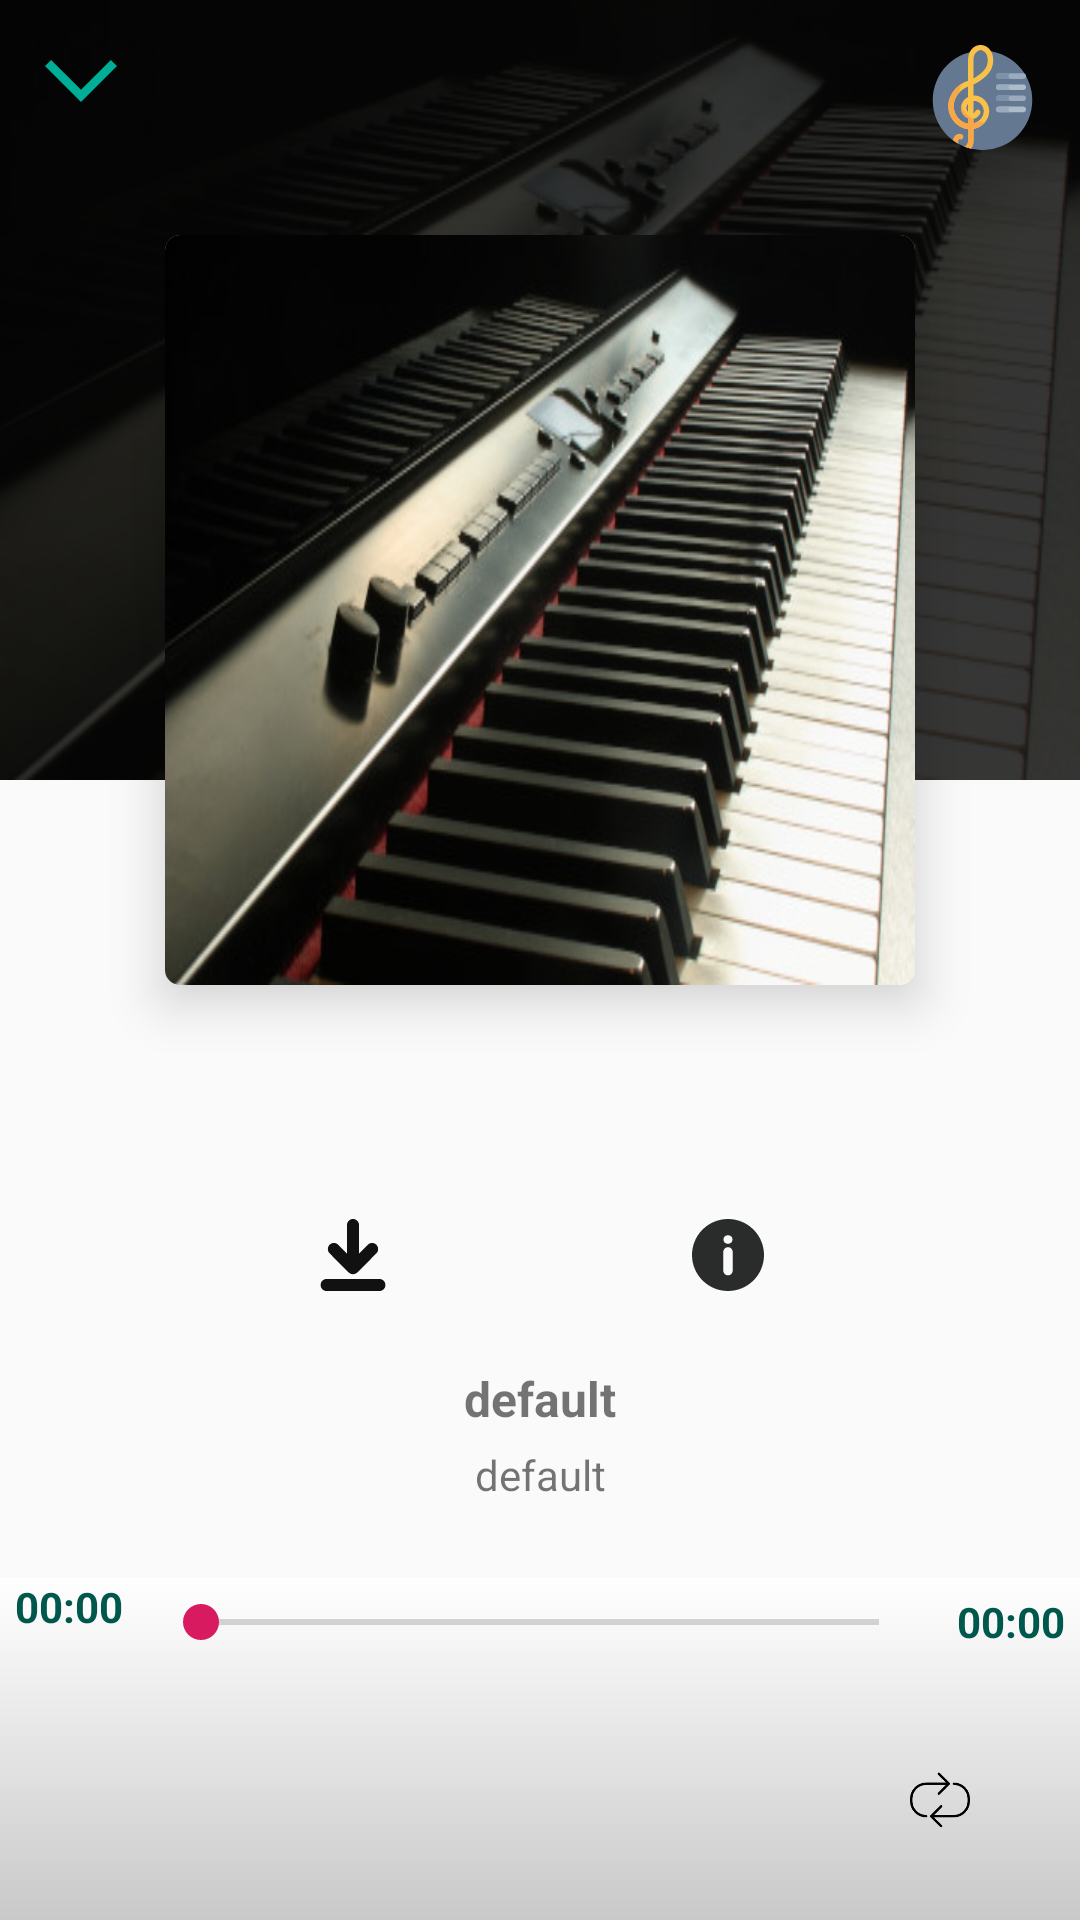

Android layout source for this screen:
<!-- AndroidManifest.xml: application theme AppTheme -->
<!-- res/layout/activity_play.xml -->
<?xml version="1.0" encoding="utf-8"?>
<android.support.v4.widget.DrawerLayout xmlns:android="http://schemas.android.com/apk/res/android"
    xmlns:tools="http://schemas.android.com/tools"
    android:id="@+id/drawer_play"
    android:layout_width="match_parent"
    android:layout_height="match_parent"
    tools:context=".ui.play.PlayActivity">

    <include layout="@layout/layout_music" />

    <include layout="@layout/layout_now_playing" />
</android.support.v4.widget.DrawerLayout>
<!-- res/layout/layout_music.xml (included above) -->
<?xml version="1.0" encoding="utf-8"?>
<android.support.constraint.ConstraintLayout xmlns:android="http://schemas.android.com/apk/res/android"
    xmlns:app="http://schemas.android.com/apk/res-auto"
    android:layout_width="match_parent"
    android:layout_height="match_parent">

    <include
        android:id="@+id/layout_play_info"
        layout="@layout/layout_play_info"
        android:layout_width="0dp"
        android:layout_height="0dp"
        app:layout_constraintBottom_toTopOf="@id/layout_play_control_bar"
        app:layout_constraintLeft_toLeftOf="parent"
        app:layout_constraintRight_toRightOf="parent"
        app:layout_constraintTop_toTopOf="parent" />

    <ImageView
        android:id="@+id/image_close"
        android:layout_width="wrap_content"
        android:layout_height="wrap_content"
        android:layout_marginStart="@dimen/dp_15"
        android:layout_marginTop="@dimen/dp_15"
        android:src="@drawable/ic_down_arrow"
        app:layout_constraintLeft_toLeftOf="parent"
        app:layout_constraintTop_toTopOf="parent" />

    <ImageView
        android:id="@+id/image_now_playing"
        android:layout_width="@dimen/dp_35"
        android:layout_height="@dimen/dp_35"
        android:layout_marginTop="@dimen/dp_15"
        android:layout_marginEnd="@dimen/dp_15"
        android:src="@drawable/ic_list"
        app:layout_constraintRight_toRightOf="parent"
        app:layout_constraintTop_toTopOf="parent" />

    <include
        android:id="@+id/layout_play_control_bar"
        layout="@layout/layout_play_control_bar"
        android:layout_width="0dp"
        android:layout_height="wrap_content"
        app:layout_constraintBottom_toBottomOf="parent"
        app:layout_constraintLeft_toLeftOf="parent"
        app:layout_constraintRight_toRightOf="parent" />
</android.support.constraint.ConstraintLayout>
<!-- res/layout/layout_now_playing.xml (included above) -->
<?xml version="1.0" encoding="utf-8"?>
<android.support.design.widget.NavigationView xmlns:android="http://schemas.android.com/apk/res/android"
    xmlns:app="http://schemas.android.com/apk/res-auto"
    android:layout_width="match_parent"
    android:layout_height="match_parent"
    android:layout_gravity="end"
    android:background="@color/black_transparent"
    android:fitsSystemWindows="true">

    <LinearLayout
        android:layout_width="match_parent"
        android:layout_height="match_parent"
        android:orientation="vertical">

        <Button
            android:layout_width="wrap_content"
            android:layout_height="wrap_content"
            android:layout_gravity="center_horizontal"
            android:layout_marginTop="@dimen/dp_15"
            android:layout_marginBottom="@dimen/dp_15"
            android:paddingStart="@dimen/dp_30"
            android:paddingEnd="@dimen/dp_30"
            android:text="@string/title_now_playing"
            android:textColor="@color/color_primary" />

        <android.support.v7.widget.RecyclerView
            android:id="@+id/recycler_now_playing"
            android:layout_width="match_parent"
            android:layout_height="wrap_content"
            android:layout_marginStart="@dimen/dp_10"
            android:layout_marginEnd="@dimen/dp_10"
            android:orientation="vertical"
            app:layoutManager="android.support.v7.widget.LinearLayoutManager" />
    </LinearLayout>
</android.support.design.widget.NavigationView>
<!-- res/layout/layout_play_info.xml (included above) -->
<?xml version="1.0" encoding="utf-8"?>
<android.support.constraint.ConstraintLayout xmlns:android="http://schemas.android.com/apk/res/android"
    xmlns:app="http://schemas.android.com/apk/res-auto"
    android:layout_width="match_parent"
    android:layout_height="match_parent"
    app:popupTheme="@style/ThemeOverlay.AppCompat.Light">

    <ImageView
        android:id="@+id/image_background"
        android:layout_width="0dp"
        android:layout_height="@dimen/dp_260"
        android:scaleType="fitXY"
        android:src="@drawable/classical"
        android:transitionName="fromMini"
        app:layout_constraintLeft_toLeftOf="parent"
        app:layout_constraintRight_toRightOf="parent"
        app:layout_constraintTop_toTopOf="parent" />

    <View
        android:layout_width="0dp"
        android:layout_height="@dimen/dp_260"
        android:background="@color/color_transparent"
        app:layout_constraintBottom_toBottomOf="@id/image_background"
        app:layout_constraintLeft_toLeftOf="@+id/image_background"
        app:layout_constraintRight_toRightOf="@id/image_background"
        app:layout_constraintTop_toTopOf="@id/image_background" />

    <android.support.v7.widget.CardView
        android:id="@+id/card_artwork"
        android:layout_width="wrap_content"
        android:layout_height="wrap_content"
        app:cardCornerRadius="@dimen/dp_5"
        app:cardElevation="@dimen/dp_10"
        app:layout_constraintBottom_toTopOf="@id/image_download"
        app:layout_constraintLeft_toLeftOf="parent"
        app:layout_constraintRight_toRightOf="parent"
        app:layout_constraintTop_toTopOf="parent">

        <ImageView
            android:id="@+id/image_artwork"
            android:layout_width="@dimen/dp_250"
            android:layout_height="@dimen/dp_250"
            android:scaleType="fitXY"
            android:src="@drawable/classical"
            android:transitionName="fromMini" />
    </android.support.v7.widget.CardView>

    <ImageView
        android:id="@+id/image_download"
        android:layout_width="wrap_content"
        android:layout_height="wrap_content"
        android:layout_marginBottom="@dimen/dp_25"
        android:src="@drawable/ic_download_black"
        app:layout_constraintBottom_toTopOf="@id/text_title"
        app:layout_constraintHorizontal_chainStyle="spread"
        app:layout_constraintLeft_toLeftOf="@id/card_artwork"
        app:layout_constraintRight_toLeftOf="@id/image_favorite" />

    <ImageView
        android:id="@+id/image_favorite"
        android:layout_width="wrap_content"
        android:layout_height="wrap_content"
        android:src="@drawable/ic_like"
        app:layout_constraintBottom_toBottomOf="@id/image_download"
        app:layout_constraintLeft_toRightOf="@id/image_download"
        app:layout_constraintRight_toLeftOf="@id/image_info"
        app:layout_constraintTop_toTopOf="@id/image_download" />

    <ImageView
        android:id="@+id/image_info"
        android:layout_width="wrap_content"
        android:layout_height="wrap_content"
        android:src="@drawable/ic_info"
        app:layout_constraintBottom_toBottomOf="@id/image_favorite"
        app:layout_constraintLeft_toRightOf="@id/image_favorite"
        app:layout_constraintRight_toRightOf="@id/card_artwork"
        app:layout_constraintTop_toTopOf="@id/image_favorite" />

    <TextView
        android:id="@+id/text_title"
        android:layout_width="@dimen/dp_220"
        android:layout_height="wrap_content"
        android:layout_marginBottom="@dimen/dp_5"
        android:ellipsize="marquee"
        android:marqueeRepeatLimit="marquee_forever"
        android:singleLine="true"
        android:text="@string/default_name"
        android:textAlignment="center"
        android:textSize="@dimen/sp_16"
        android:textStyle="bold"
        app:layout_constraintBottom_toTopOf="@id/text_artist"
        app:layout_constraintLeft_toLeftOf="parent"
        app:layout_constraintRight_toRightOf="parent" />

    <TextView
        android:id="@+id/text_artist"
        android:layout_width="wrap_content"
        android:layout_height="wrap_content"
        android:layout_marginBottom="@dimen/dp_25"
        android:ellipsize="marquee"
        android:singleLine="true"
        android:text="@string/default_name"
        app:layout_constraintBottom_toBottomOf="parent"
        app:layout_constraintLeft_toLeftOf="parent"
        app:layout_constraintRight_toRightOf="parent" />
</android.support.constraint.ConstraintLayout>
<!-- res/layout/layout_play_control_bar.xml (included above) -->
<?xml version="1.0" encoding="utf-8"?>
<android.support.constraint.ConstraintLayout xmlns:android="http://schemas.android.com/apk/res/android"
    xmlns:app="http://schemas.android.com/apk/res-auto"
    android:layout_width="match_parent"
    android:layout_height="match_parent"
    android:background="@drawable/gradient_to_white">

    <TextView
        android:id="@+id/text_current_time"
        android:layout_width="wrap_content"
        android:layout_height="wrap_content"
        android:layout_marginStart="@dimen/dp_5"
        android:layout_marginTop="@dimen/dp_10"
        android:layout_marginBottom="@dimen/dp_15"
        android:text="@string/default_time"
        android:textColor="@color/color_primary_dark"
        android:textStyle="bold"
        app:layout_constraintBottom_toTopOf="@id/view_control_bar"
        app:layout_constraintLeft_toLeftOf="parent" />

    <SeekBar
        android:id="@+id/seek_bar_track"
        style="@style/ThemeOverlay.AppCompat.Dark"
        android:layout_width="0dp"
        android:layout_height="wrap_content"
        android:layout_marginStart="@dimen/dp_10"
        android:layout_marginTop="@dimen/dp_10"
        android:layout_marginEnd="@dimen/dp_10"
        app:layout_constraintBottom_toBottomOf="@id/text_current_time"
        app:layout_constraintLeft_toRightOf="@id/text_current_time"
        app:layout_constraintRight_toLeftOf="@id/text_total_time"
        app:layout_constraintTop_toTopOf="@id/text_current_time" />

    <TextView
        android:id="@+id/text_total_time"
        android:layout_width="wrap_content"
        android:layout_height="wrap_content"
        android:layout_marginTop="@dimen/dp_10"
        android:layout_marginEnd="@dimen/dp_5"
        android:text="@string/default_time"
        android:textColor="@color/color_primary_dark"
        android:textStyle="bold"
        app:layout_constraintBottom_toBottomOf="@id/text_current_time"
        app:layout_constraintRight_toRightOf="parent"
        app:layout_constraintTop_toTopOf="@id/text_current_time" />

    <View
        android:id="@+id/view_control_bar"
        android:layout_width="0dp"
        android:layout_height="@dimen/dp_80"
        app:layout_constraintBottom_toBottomOf="parent"
        app:layout_constraintLeft_toLeftOf="parent"
        app:layout_constraintRight_toRightOf="parent" />

    <ImageView
        android:id="@+id/image_shuffle"
        android:layout_width="@dimen/dp_20"
        android:layout_height="@dimen/dp_20"
        android:clickable="true"
        android:src="@drawable/ic_shuffle"
        app:layout_constraintBottom_toBottomOf="@id/view_control_bar"
        app:layout_constraintLeft_toLeftOf="@id/view_control_bar"
        app:layout_constraintRight_toLeftOf="@id/image_previous"
        app:layout_constraintTop_toTopOf="@id/view_control_bar"
        app:layout_constraintVertical_chainStyle="spread_inside" />

    <ImageView
        android:id="@+id/image_previous"
        android:layout_width="@dimen/dp_30"
        android:layout_height="@dimen/dp_30"
        android:scaleType="fitXY"
        android:src="@drawable/ic_skip_previous_black_24dp"
        app:layout_constraintBottom_toBottomOf="@id/image_shuffle"
        app:layout_constraintLeft_toRightOf="@id/image_shuffle"
        app:layout_constraintRight_toLeftOf="@id/image_play"
        app:layout_constraintTop_toTopOf="@id/image_shuffle" />

    <ImageView
        android:id="@+id/image_play"
        android:layout_width="@dimen/dp_40"
        android:layout_height="@dimen/dp_40"
        android:src="@drawable/ic_pause"
        app:layout_constraintBottom_toBottomOf="@id/image_previous"
        app:layout_constraintLeft_toRightOf="@id/image_previous"
        app:layout_constraintRight_toLeftOf="@id/image_next"
        app:layout_constraintTop_toTopOf="@id/image_previous" />

    <ProgressBar
        android:id="@+id/progress_play_waiting"
        style="?android:attr/progressBarStyleSmall"
        android:layout_width="@dimen/dp_48"
        android:layout_height="@dimen/dp_48"
        android:src="@drawable/ic_play_button"
        android:visibility="gone"
        app:layout_constraintBottom_toBottomOf="@id/image_play"
        app:layout_constraintLeft_toLeftOf="@id/image_play"
        app:layout_constraintRight_toRightOf="@id/image_play"
        app:layout_constraintTop_toTopOf="@id/image_play" />

    <ImageView
        android:id="@+id/image_next"
        android:layout_width="@dimen/dp_30"
        android:layout_height="@dimen/dp_30"
        android:scaleType="fitXY"
        android:src="@drawable/ic_skip_next_black_24dp"
        app:layout_constraintBottom_toBottomOf="@id/image_play"
        app:layout_constraintLeft_toRightOf="@id/image_play"
        app:layout_constraintRight_toLeftOf="@id/image_loop"
        app:layout_constraintTop_toTopOf="@id/image_play" />

    <ImageView
        android:id="@+id/image_loop"
        android:layout_width="@dimen/dp_20"
        android:layout_height="@dimen/dp_20"
        android:src="@drawable/loop_none"
        app:layout_constraintBottom_toBottomOf="@id/image_next"
        app:layout_constraintLeft_toRightOf="@id/image_next"
        app:layout_constraintRight_toRightOf="parent"
        app:layout_constraintTop_toTopOf="@id/image_next" />
</android.support.constraint.ConstraintLayout>
<!-- resources referenced by this layout -->
<resources>
  <color name="black_transparent">#32000000</color>
  <color name="color_primary">#008577</color>
  <color name="color_primary_dark">#00574B</color>
  <color name="color_transparent">#CC060606</color>
  <dimen name="dp_10">10dp</dimen>
  <dimen name="dp_15">15dp</dimen>
  <dimen name="dp_20">20dp</dimen>
  <dimen name="dp_220">220dp</dimen>
  <dimen name="dp_25">25dp</dimen>
  <dimen name="dp_250">250dp</dimen>
  <dimen name="dp_260">260dp</dimen>
  <dimen name="dp_30">30dp</dimen>
  <dimen name="dp_35">35dp</dimen>
  <dimen name="dp_40">40dp</dimen>
  <dimen name="dp_48">48dp</dimen>
  <dimen name="dp_5">5dp</dimen>
  <dimen name="dp_80">80dp</dimen>
  <dimen name="sp_16">16sp</dimen>
  <!-- drawable classical: jpg bitmap (drawable, 50241 bytes) -->
  <!-- drawable gradient_to_white (drawable) -->
  <?xml version="1.0" encoding="utf-8"?>
  <shape xmlns:android="http://schemas.android.com/apk/res/android">
      <gradient
          android:startColor="@android:color/white"
          android:endColor="@color/black_transparent"
          android:angle="-90"
          />
  </shape>
  <!-- drawable ic_down_arrow (drawable) -->
  <vector android:height="24dp" android:viewportHeight="49.656"
      android:viewportWidth="49.656" android:width="24dp" xmlns:android="http://schemas.android.com/apk/res/android">
      <path android:fillColor="#00AD97" android:pathData="M1.414,14.535l2.828,-2.828l20.586,20.585l20.586,-20.585l2.828,2.828l-23.414,23.415z"/>
      <path android:fillColor="#00AD97" android:pathData="M24.828,39.364L0,14.536l4.242,-4.242l20.586,20.585l20.586,-20.586l4.242,4.242L24.828,39.364zM2.828,14.536l22,22l22,-22.001l-1.414,-1.414L24.828,33.707L4.242,13.122L2.828,14.536z"/>
  </vector>
  <!-- drawable ic_download_black (drawable) -->
  <vector android:height="24dp" android:viewportHeight="268.476"
      android:viewportWidth="268.476" android:width="24dp" xmlns:android="http://schemas.android.com/apk/res/android">
      <path android:fillColor="#121111" android:fillType="evenOdd" android:pathData="M232.943,223.73H35.533c-12.21,0 -22.109,10.017 -22.109,22.373c0,12.356 9.9,22.373 22.109,22.373h197.41c12.21,0 22.109,-10.017 22.109,-22.373C255.052,233.747 245.153,223.73 232.943,223.73zM117.881,199.136c4.034,4.041 9.215,6.147 14.491,6.508c0.626,0.053 1.227,0.188 1.866,0.188c0.633,0 1.228,-0.135 1.847,-0.186c5.284,-0.357 10.473,-2.464 14.512,-6.51l70.763,-70.967c8.861,-8.875 8.861,-23.267 0,-32.142c-8.86,-8.876 -23.225,-8.876 -32.086,0l-32.662,32.756V22.373C156.612,10.017 146.596,0 134.238,0c-12.356,0 -22.372,10.017 -22.372,22.373v106.41L79.204,96.027c-8.86,-8.876 -23.226,-8.876 -32.086,0c-8.86,8.875 -8.86,23.267 0,32.142L117.881,199.136z"/>
  </vector>
  <!-- drawable ic_info (drawable) -->
  <vector xmlns:android="http://schemas.android.com/apk/res/android"
      android:width="24dp"
      android:height="24dp"
      android:viewportWidth="45.999"
      android:viewportHeight="45.999">
      <path
          android:fillColor="#2a2b2b"
          android:pathData="M39.264,6.736c-8.982,-8.981 -23.545,
          -8.982 -32.528,0c-8.982,8.982 -8.981,23.545 0,32.528c8.982,
          8.98 23.545,8.981 32.528,0C48.245,30.281 48.244,15.719 39.264,
          6.736zM25.999,33c0,1.657 -1.343,3 -3,3s-3,-1.343 -3,-3V21c0,
          -1.657 1.343,-3 3,-3s3,1.343 3,3V33zM22.946,15.872c-1.728,
          0 -2.88,-1.224 -2.844,-2.735c-0.036,-1.584 1.116,-2.771 2.879,
          -2.771c1.764,0 2.88,1.188 2.917,2.771C25.897,14.648 24.746,
          15.872 22.946,15.872z" />
  </vector>
  <!-- drawable loop_none: png bitmap (drawable, 9650 bytes) -->
  <string name="default_name">default</string>
  <string name="default_time">00:00</string>
  <string name="title_now_playing">now playing</string>
  <style name="AppTheme" parent="Theme.AppCompat.Light.NoActionBar">
          
          <item name="colorPrimary">#0e000000</item>
          <item name="colorPrimaryDark">#0e000000</item>
          <item name="colorAccent">@color/color_accent</item>
      </style>
  <color name="color_accent">#D81B60</color>
</resources>
